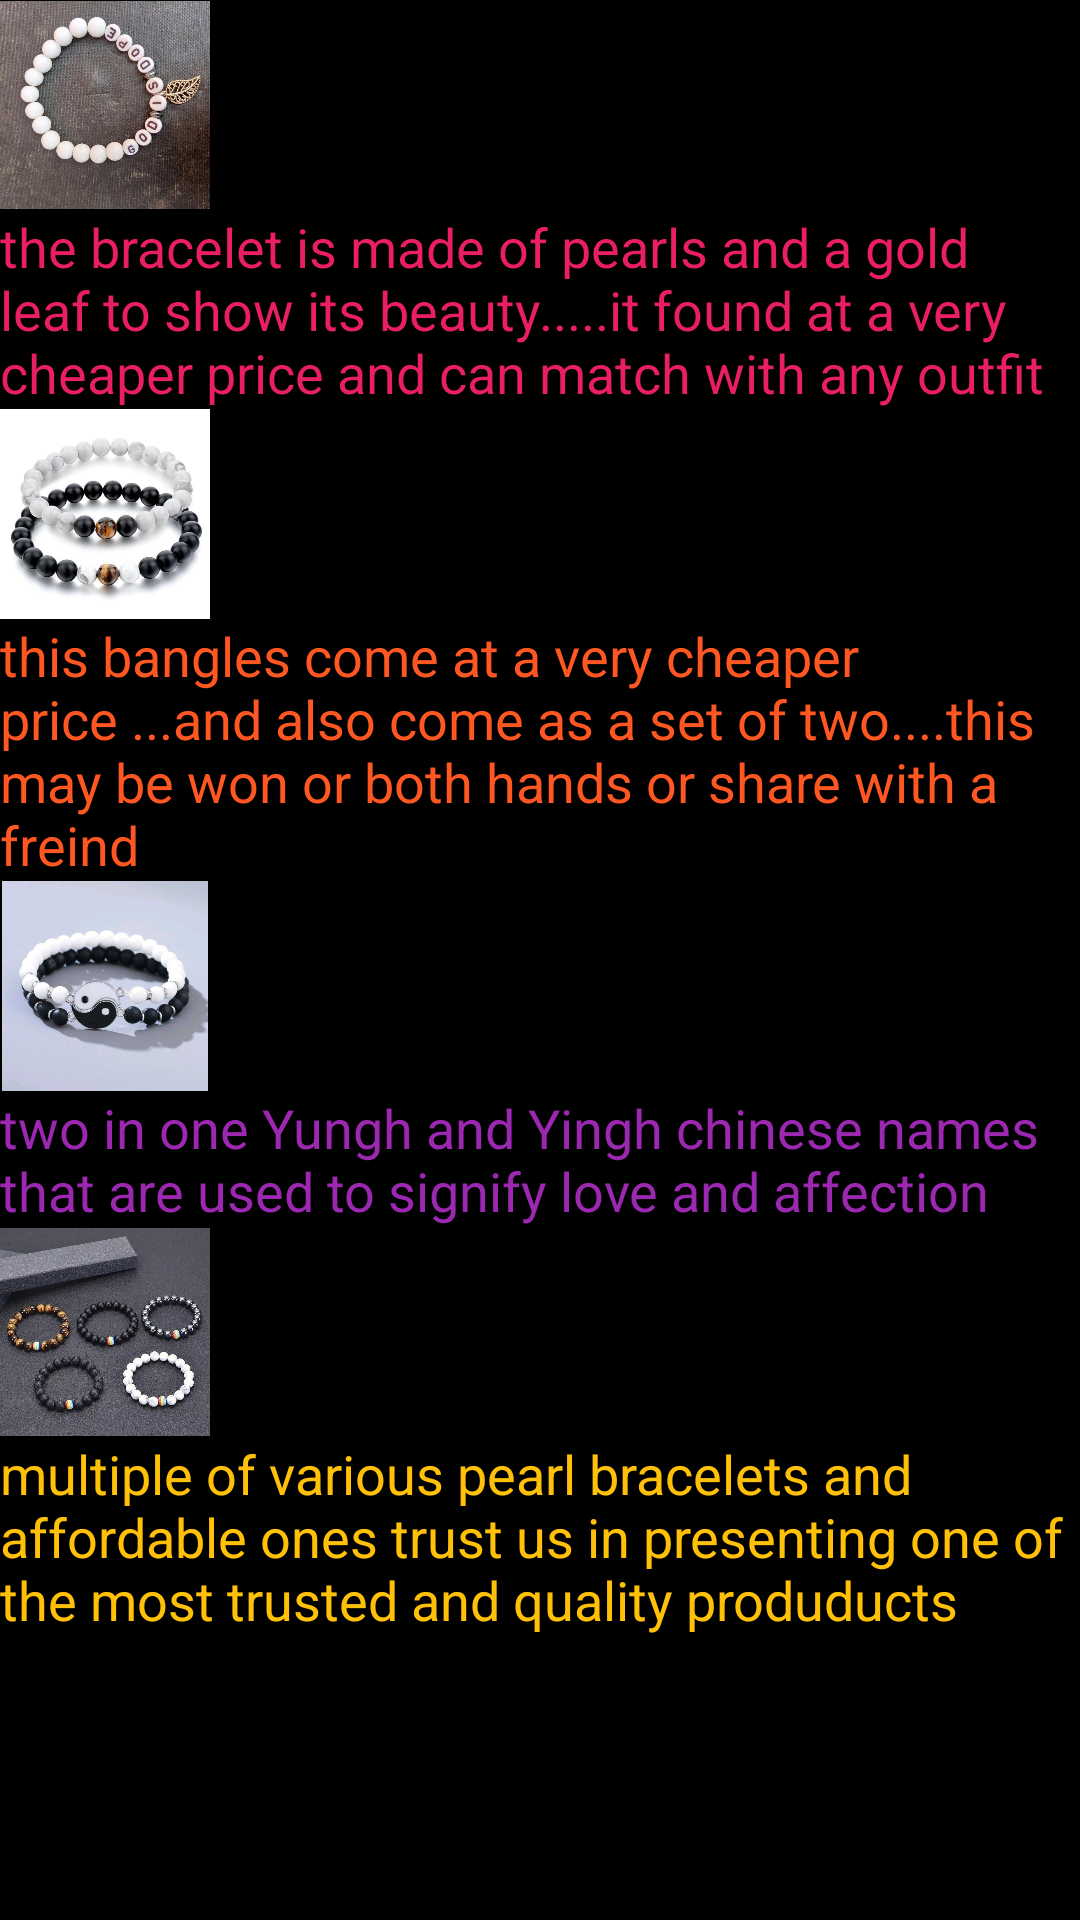

Android layout source for this screen:
<!-- AndroidManifest.xml: application theme Theme.Sundora -->
<!-- res/layout/fragment_home.xml -->
<?xml version="1.0" encoding="utf-8"?>
<LinearLayout xmlns:android="http://schemas.android.com/apk/res/android"
    xmlns:app="http://schemas.android.com/apk/res-auto"
    xmlns:tools="http://schemas.android.com/tools"
    android:layout_width="match_parent"
    android:layout_height="match_parent"
    android:orientation="vertical"
    android:background="@color/black"
    tools:context=".Home">

    




        <ImageView
            android:id="@+id/imageView4"
            android:layout_width="70dp"
            android:layout_height="70dp"
            android:src="@drawable/image_10" />


        <TextView
            android:id="@+id/textView5"
            android:layout_width="match_parent"
            android:layout_height="wrap_content"
            android:textColor="#E91E63"
            android:textSize="18dp"
            android:text="the bracelet is made of pearls and a gold leaf to show its beauty.....it found at a very cheaper price and can match with any outfit" />

    <ImageView
        android:id="@+id/imageView5"
        android:layout_width="70dp"
        android:layout_height="70dp"
        android:src="@drawable/image_11" />

    <TextView
        android:id="@+id/textView6"
        android:layout_width="match_parent"
        android:layout_height="wrap_content"
        android:textSize="18dp"
        android:textColor="#FF5722"
        android:text="this bangles come at a very cheaper price ...and also come as a set of two....this may be won or both hands or share with a freind" />

    <ImageView
        android:id="@+id/imageView6"
        android:layout_width="70dp"
        android:layout_height="70dp"
        android:src="@drawable/image_3" />

    <TextView
        android:id="@+id/textView7"
        android:layout_width="match_parent"
        android:layout_height="wrap_content"
        android:textColor="#9C27B0"
        android:textSize="18dp"
        android:text="two in one Yungh and Yingh chinese names that are used to signify love and affection" />

    <ImageView
        android:id="@+id/imageView7"
        android:layout_width="70dp"
        android:layout_height="70dp"
        android:src="@drawable/image_6" />

    <TextView
        android:id="@+id/textView8"
        android:layout_width="match_parent"
        android:layout_height="wrap_content"
        android:textSize="18dp"
        android:textColor="#FFC107"
        android:text="multiple of various pearl bracelets and affordable ones trust us in presenting one of the most trusted and quality produducts" />


</LinearLayout>
<!-- resources referenced by this layout -->
<resources>
  <!-- drawable image_10: jpg bitmap (drawable, 101833 bytes) -->
  <!-- drawable image_11: jpg bitmap (drawable, 30465 bytes) -->
  <!-- drawable image_3: jpg bitmap (drawable, 30539 bytes) -->
  <!-- drawable image_6: jpg bitmap (drawable, 102137 bytes) -->
  <style name="Theme.Sundora" parent="Base.Theme.Sundora" />
  <style name="Base.Theme.Sundora" parent="Theme.Material3.DayNight.NoActionBar">
          
          
      </style>
  <!-- not gathered from this repository: default colours our renderer supplied (Android Studio template values) -->
  <color name="black">#FF000000</color>
</resources>
